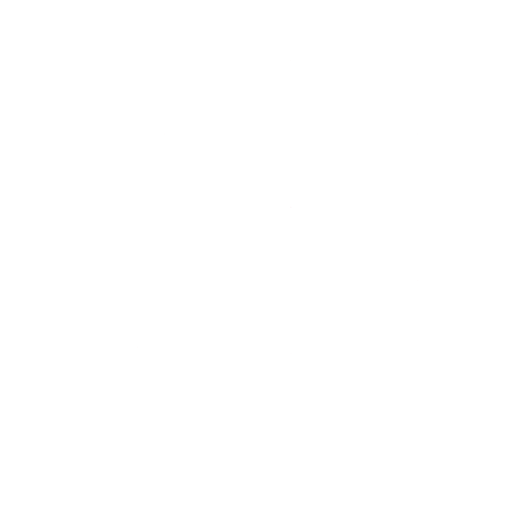
t = 0.00 s
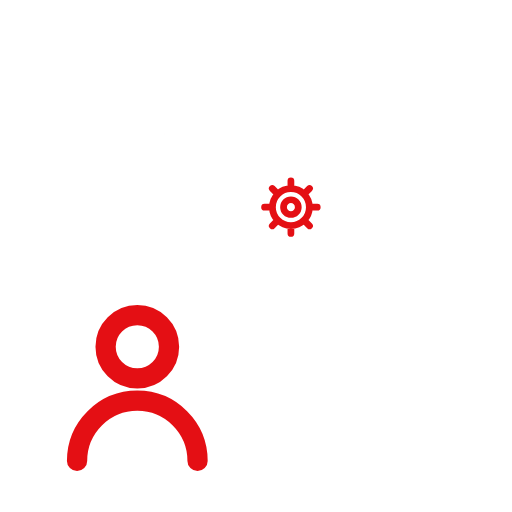
t = 0.31 s
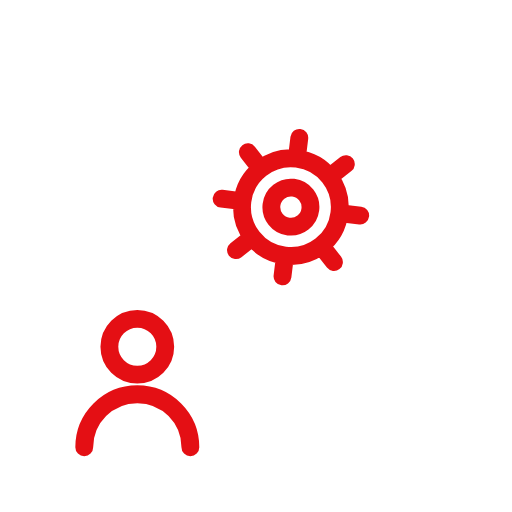
t = 0.60 s
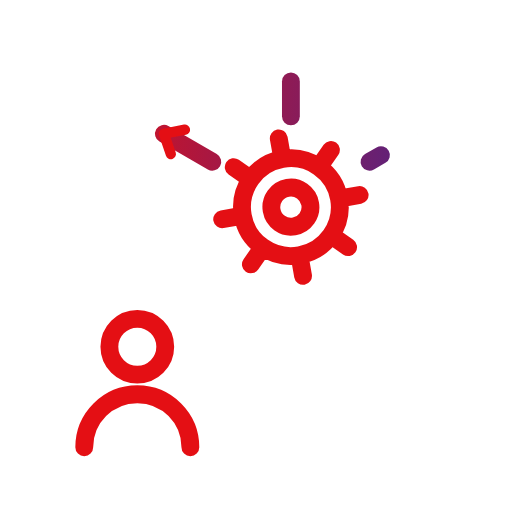
t = 0.90 s
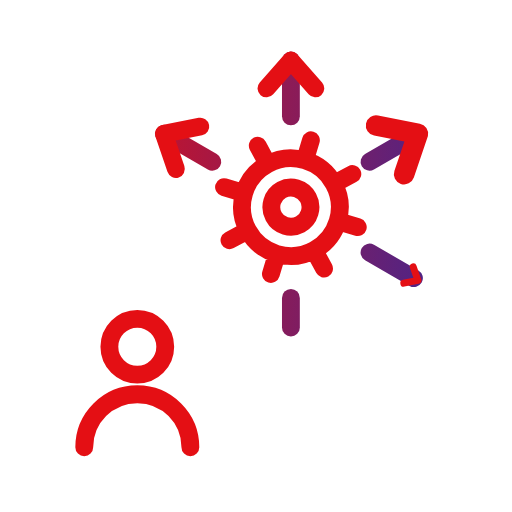
t = 1.19 s
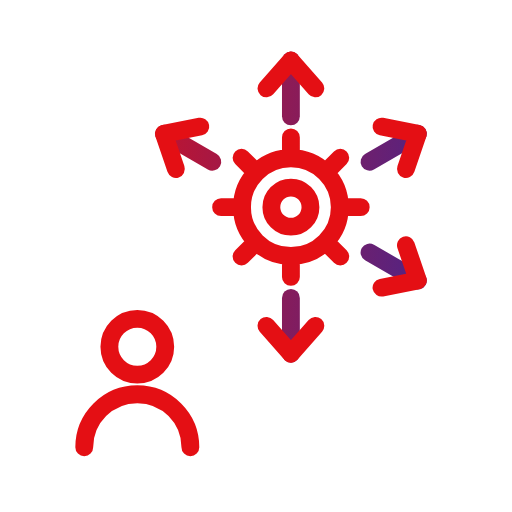
t = 1.50 s

The animated SVG that drew these frames (rendered in a browser with its animation timeline set to each time). Animation: 13 SMIL elements (animate=5,animateTransform=8); one cycle of 1.50 s.

<svg xmlns="http://www.w3.org/2000/svg" viewBox="27 27 66 66" width="120" height="120">
<defs><linearGradient id="g" gradientUnits="userSpaceOnUse" x1="31" y1="56.7" x2="89" y2="63.300000000000004"><stop offset="0" stop-color="#e40f14"/><stop offset="1" stop-color="#45258d"/></linearGradient></defs>

<g fill="none" stroke="url(#g)" stroke-width="2.556" stroke-linecap="round" stroke-linejoin="round" transform="translate(60 60) scale(0.9) translate(-61 -57)">

<g transform="translate(44 70)"><g transform="scale(0.001)"><animateTransform attributeName="transform" type="scale" values="0.001;0.001;1.15;1;1" keyTimes="0;0;0.21;0.3;1" dur="1.5s" fill="freeze"/><path d="M4 0a4 4 0 1 1-8 0a4 4 0 1 1 8 0M-7.6 14.4a7.6 7.6 0 0 1 15.2 0"/></g></g>
<g transform="translate(66 50)"><g transform="scale(0.001)"><animateTransform attributeName="transform" type="scale" values="0.001;0.001;1.15;1;1" keyTimes="0;0.15;0.325;0.4;1" dur="1.5s" fill="freeze"/><g><animateTransform attributeName="transform" type="rotate" values="0 0 0;0 0 0;90 0 0;90 0 0" keyTimes="0;0.35;1;1" dur="1.5s" fill="freeze"/><path d="M7 0a7 7 0 1 1-14 0a7 7 0 1 1 14 0M7 0L10 0M4.95 4.95L7.071 7.071M0 7L0 10M-4.95 4.95L-7.071 7.071M-7 0L-10 0M-4.95 -4.95L-7.071 -7.071M0 -7L0 -10M4.95 -4.95L7.071 -7.071M2.8 0a2.8 2.8 0 1 1-5.6 0a2.8 2.8 0 1 1 5.6 0"/></g></g></g>
<path pathLength="1" stroke-dasharray="1 2" stroke-dashoffset="1" d="M54.742 43.5L47.813 39.5"><animate attributeName="stroke-dashoffset" values="1;1;0;0" keyTimes="0;0.42;0.6;1" dur="1.5s" fill="freeze"/></path><g transform="translate(47.813 39.5)"><g transform="scale(0.001)"><animateTransform attributeName="transform" type="scale" values="0.001;0.001;1.15;1;1" keyTimes="0;0.55;0.655;0.7;1" dur="1.5s" fill="freeze"/><path transform="rotate(-150)" d="M-4-3.5L0 0-4 3.5"/></g></g><path pathLength="1" stroke-dasharray="1 2" stroke-dashoffset="1" d="M66 37L66 29"><animate attributeName="stroke-dashoffset" values="1;1;0;0" keyTimes="0;0.49;0.67;1" dur="1.5s" fill="freeze"/></path><g transform="translate(66 29)"><g transform="scale(0.001)"><animateTransform attributeName="transform" type="scale" values="0.001;0.001;1.15;1;1" keyTimes="0;0.62;0.725;0.77;1" dur="1.5s" fill="freeze"/><path transform="rotate(-90)" d="M-4-3.5L0 0-4 3.5"/></g></g><path pathLength="1" stroke-dasharray="1 2" stroke-dashoffset="1" d="M77.258 43.5L84.187 39.5"><animate attributeName="stroke-dashoffset" values="1;1;0;0" keyTimes="0;0.56;0.74;1" dur="1.5s" fill="freeze"/></path><g transform="translate(84.187 39.5)"><g transform="scale(0.001)"><animateTransform attributeName="transform" type="scale" values="0.001;0.001;1.15;1;1" keyTimes="0;0.69;0.795;0.84;1" dur="1.5s" fill="freeze"/><path transform="rotate(-30)" d="M-4-3.5L0 0-4 3.5"/></g></g><path pathLength="1" stroke-dasharray="1 2" stroke-dashoffset="1" d="M77.258 56.5L84.187 60.5"><animate attributeName="stroke-dashoffset" values="1;1;0;0" keyTimes="0;0.63;0.81;1" dur="1.5s" fill="freeze"/></path><g transform="translate(84.187 60.5)"><g transform="scale(0.001)"><animateTransform attributeName="transform" type="scale" values="0.001;0.001;1.15;1;1" keyTimes="0;0.76;0.865;0.91;1" dur="1.5s" fill="freeze"/><path transform="rotate(30)" d="M-4-3.5L0 0-4 3.5"/></g></g><path pathLength="1" stroke-dasharray="1 2" stroke-dashoffset="1" d="M66 63L66 71"><animate attributeName="stroke-dashoffset" values="1;1;0;0" keyTimes="0;0.7;0.88;1" dur="1.5s" fill="freeze"/></path><g transform="translate(66 71)"><g transform="scale(0.001)"><animateTransform attributeName="transform" type="scale" values="0.001;0.001;1.15;1;1" keyTimes="0;0.83;0.935;0.98;1" dur="1.5s" fill="freeze"/><path transform="rotate(90)" d="M-4-3.5L0 0-4 3.5"/></g></g>
</g></svg>
